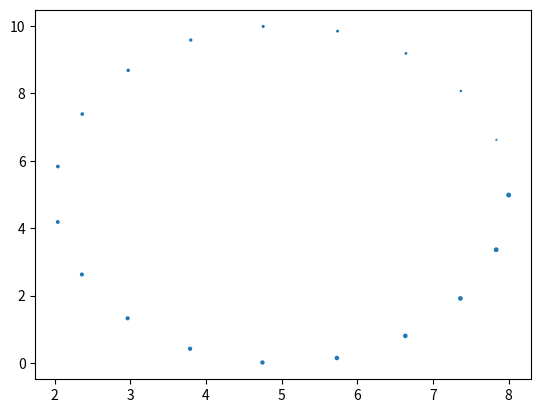

Here is the Python script that generated this plot:
import numpy as np
from mpl_toolkits import mplot3d
import matplotlib.pyplot as plt
import itertools
import math

# step 1. store pixels in 1D array
#z_points = Alt
#x_points = u.magnitude
#y_points = v.magnitude
z_values = np.linspace(0,6.28,20)
x_values = 3 * np.cos(z_values) +5
y_values = 5 * np.sin(z_values) +5
data = np.column_stack((x_values,y_values))

plt.scatter(x_values, y_values,z_values)
plt.show()

#use on pairs found with detectEllipse
def calc_ellipse(x, y, x_centre, y_centre, rotation, semi_major, semi_minor):
    ...
    term1 = (((x - x_centre) * np.cos(rotation) + 
        (y - y_centre) * np.sin(rotation)))**2
    term2 = (((x - x_centre) * np.sin(rotation) -
        (y - y_centre) * np.cos(rotation)))**2
    ellipse = ((term1 / semi_major**2) + (term2 / semi_minor**2)) <= 1
    return ellipse

#ellipse = calc_ellipse(x, y, x0, y0, 0, a, b)
#plt.imshow(ellipse, origin="lower")  # Plot
def checkPairs(x_values, y_values):
    data = list(zip(x_values,y_values))
    pairs = [] #valid pairs
    for i in range(len(data)):
        for j in range(i+1, len(data)):
            if checkMinDist(data[i],data[j]):
                pairs.append([data[i],data[j]])
    return pairs
        
    

#step 4. check for valid pairs
def checkMinDist(x,y):
    valid = False
    dist = math.sqrt((x[0]-x[1])**2 + (y[0]-y[1])**2)
    if dist > 4:
        valid = True
    return valid

#valid pairs in form pairs[][][]
#first refers to the pair(0-len(pairs))
#second refers to x1y1 or x2y2 (0 or 1)
#third refers to x or y (0 or 1)
pairs = checkPairs(x_values,y_values)
#print('done')
#print(pairs)
minMinorEllipse = 1



def detectEllipse(pairs, data):
     minThreshold = 0
     highestVotes = 0
     global b, gxy3
     
    
     #step 2. clear accumulator array
     accumulator = np.zeros(len(pairs))
     ellipses = []
     # step 5. use equations 1-4
     for p in pairs:
         x0 = (p[0][0] + p[1][0])/2 # (1) x of center 
         y0 = (p[0][1] + p[1][1])/2 # (2) y of center
         xy0 = (x0,y0)
         xy1 = (p[0][0], p[0][1])
         xy2 = (p[1][0], p[1][1])
         a = math.sqrt((p[1][0]-p[0][0])**2 + (p[1][1]-p[0][1])**2)/2 # (3) half-length of major axis
         alpha = math.atan((p[1][1]-p[0][1])/(p[1][0]-p[0][0])) # (4) alpha/ orientation off the ellipse

         
         # step 6. Find 3rd point
         for count, xy3 in enumerate(data):
             gxy3 = xy3
             d = math.dist(xy0, xy3)
             dd = d**2
             if d >= a or d < minMinorEllipse:
                 continue
             
             # calculate Minor Axis
             aa = a**2
             f = math.dist(xy2, xy3)
             ff = f**2
             
             # step 7. Calculate length of minor axis
             cosT = (aa + dd - ff)/(2*a*d) # (6)
             coscosT = cosT**2
             
             bb = aa*dd*(1-coscosT)/(aa-dd*coscosT+0.00001) # (5)
             b = round(math.sqrt(abs(bb)))
             
             # step 8. increment the accumulator
             if b > 1:
                 accumulator[b] += 1
                
             # step 12. remove point from data
             np.delete(data,count)   
     
         # step 9. loop through all xy3
        
         # step 10. find max in accumulator array
         idx = max(accumulator)
    
         # adjust minimum threshold
         if idx > highestVotes:
             highestVotes = idx
             minThreshold = 0.99*highestVotes
  
         # step 11. output ellipse parameters
         if idx > minThreshold:
             ellipses.append([x0,y0,a,alpha,b])
            
         # step 13. clear accumulator array
         accumulator = np.zeros(len(pairs))
         
    # step 14. loop for all pixel pairs     
     
     return ellipses   
             
             
         
         
             
                
ellipses = detectEllipse(pairs, data)
for i in ellipses:
    print('possible ellipse: ', i)